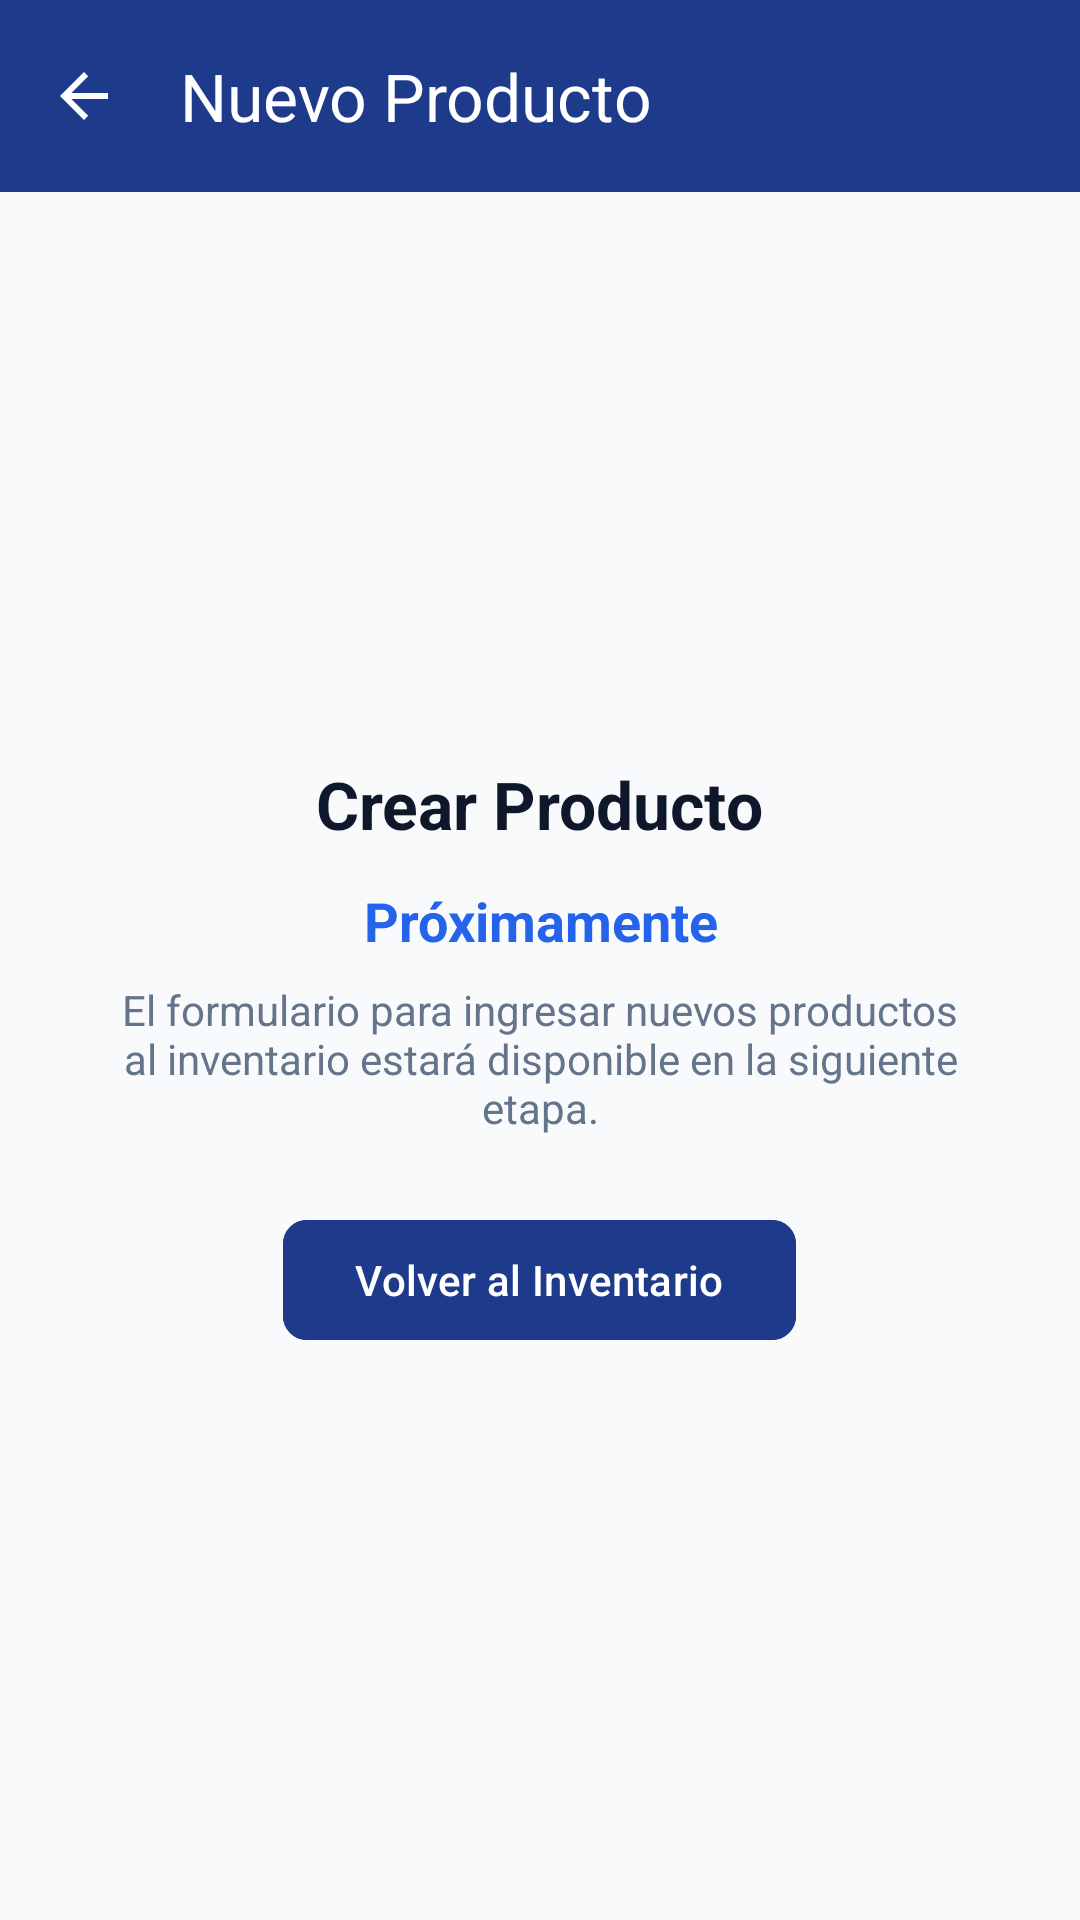

Android layout source for this screen:
<!-- AndroidManifest.xml: application theme Theme.RadarStock -->
<!-- res/layout/activity_crear_producto_placeholder.xml -->
<?xml version="1.0" encoding="utf-8"?>
<androidx.constraintlayout.widget.ConstraintLayout xmlns:android="http://schemas.android.com/apk/res/android"
    xmlns:app="http://schemas.android.com/apk/res-auto"
    android:layout_width="match_parent"
    android:layout_height="match_parent"
    android:background="#F8FAFC">

    
    <com.google.android.material.appbar.MaterialToolbar
        android:id="@+id/toolbar"
        android:layout_width="match_parent"
        android:layout_height="wrap_content"
        android:background="#1E3A8A"
        app:title="Nuevo Producto"
        app:titleTextColor="@android:color/white"
        app:navigationIcon="?attr/homeAsUpIndicator"
        app:navigationIconTint="@android:color/white"
        app:layout_constraintTop_toTopOf="parent" />

    
    <LinearLayout
        android:layout_width="match_parent"
        android:layout_height="wrap_content"
        android:gravity="center"
        android:orientation="vertical"
        android:padding="32dp"
        app:layout_constraintBottom_toBottomOf="parent"
        app:layout_constraintTop_toBottomOf="@id/toolbar">

        <TextView
            android:layout_width="wrap_content"
            android:layout_height="wrap_content"
            android:text="Crear Producto"
            android:textColor="#0F172A"
            android:textSize="22sp"
            android:textStyle="bold" />

        <TextView
            android:layout_width="wrap_content"
            android:layout_height="wrap_content"
            android:layout_marginTop="12dp"
            android:gravity="center"
            android:text="Próximamente"
            android:textColor="#2563EB"
            android:textSize="18sp"
            android:textStyle="bold" />

        <TextView
            android:layout_width="wrap_content"
            android:layout_height="wrap_content"
            android:layout_marginTop="8dp"
            android:gravity="center"
            android:text="El formulario para ingresar nuevos productos al inventario estará disponible en la siguiente etapa."
            android:textColor="#64748B"
            android:textSize="14sp" />

        <com.google.android.material.button.MaterialButton
            android:id="@+id/btnVolver"
            android:layout_width="wrap_content"
            android:layout_height="wrap_content"
            android:layout_marginTop="24dp"
            android:backgroundTint="#1E3A8A"
            android:text="Volver al Inventario"
            app:cornerRadius="8dp" />
    </LinearLayout>

</androidx.constraintlayout.widget.ConstraintLayout>
<!-- resources referenced by this layout -->
<resources>
  <style name="Theme.RadarStock" parent="Base.Theme.RadarStock" />
  <style name="Base.Theme.RadarStock" parent="Theme.Material3.Light.NoActionBar">
          
          <item name="colorPrimary">@color/primary</item>
          <item name="colorOnPrimary">@color/white</item>
          <item name="colorSecondary">@color/accent_action</item>
          <item name="colorOnSecondary">@color/white</item>
  
          
          <item name="android:windowBackground">@color/bg_app</item>
          <item name="colorSurface">@color/surface_card</item>
          <item name="colorOnSurface">@color/text_primary</item>
  
          
          <item name="android:statusBarColor">@color/primary</item>
          <item name="android:windowLightStatusBar">false</item>
  
          
          <item name="android:forceDarkAllowed" tools:targetApi="q">false</item>
  
          
          <item name="chipStyle">@style/RadarStock_Chip</item>
      </style>
  <color name="primary">#1E3A8A</color>
  <color name="white">#FFFFFF</color>
  <color name="accent_action">#2563EB</color>
  <color name="bg_app">#F1F5F9</color>
  <color name="surface_card">#FFFFFF</color>
  <color name="text_primary">#0F172A</color>
  <style name="RadarStock_Chip" parent="Widget.MaterialComponents.Chip.Choice">
          <item name="chipBackgroundColor">@color/sl_chip_background</item>
          <item name="android:textColor">@color/sl_chip_text</item>
          <item name="chipStrokeColor">@color/sl_chip_stroke</item>
          <item name="chipStrokeWidth">1dp</item>
          <item name="chipCornerRadius">16dp</item>
          <item name="android:textStyle">bold</item>
          <item name="android:textSize">13sp</item>
          <item name="checkedIconVisible">false</item>
      </style>
</resources>
